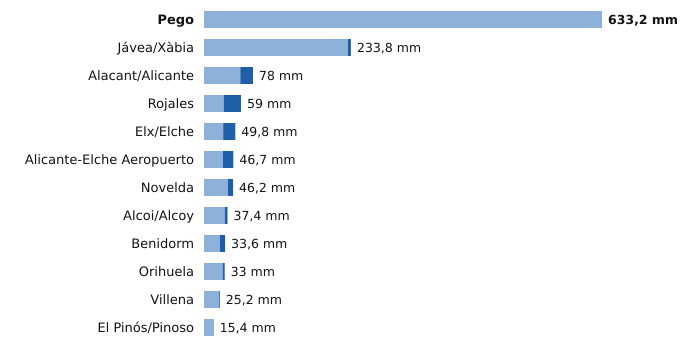

The table this chart was drawn from, first rows:
estacion, provincia, indicativo, mm_6_dias_anteriores, mm_hoy, mm_7_dias, horas_de_hoy
Pego, Alicante, 8057C, 633.2, 0.0, 633.2, 1
Jávea/Xàbia, Alicante, 8050X, 228.8, 5.0, 233.8, 5
Alacant/Alicante, Alicante, 8025, 57.8, 20.2, 78.0, 5
Rojales, Alicante, 7261X, 31.4, 27.6, 59.0, 4
Elx/Elche, Alicante, 8018X, 30.6, 19.2, 49.8, 2
Alicante-Elche Aeropuerto, Alicante, 8019, 30.1, 16.6, 46.7, 5
Novelda, Alicante, 8013X, 37.8, 8.4, 46.2, 2
Alcoi/Alcoy, Alicante, 8059C, 33.0, 4.4, 37.4, 5
Benidorm, Alicante, 8036Y, 25.2, 8.4, 33.6, 4
Orihuela, Alicante, 7244X, 29.8, 3.2, 33.0, 4
Villena, Alicante, 8008Y, 24.0, 1.2, 25.2, 4
El Pinós/Pinoso, Alicante, 7247X, 14.8, 0.6, 15.4, 5
